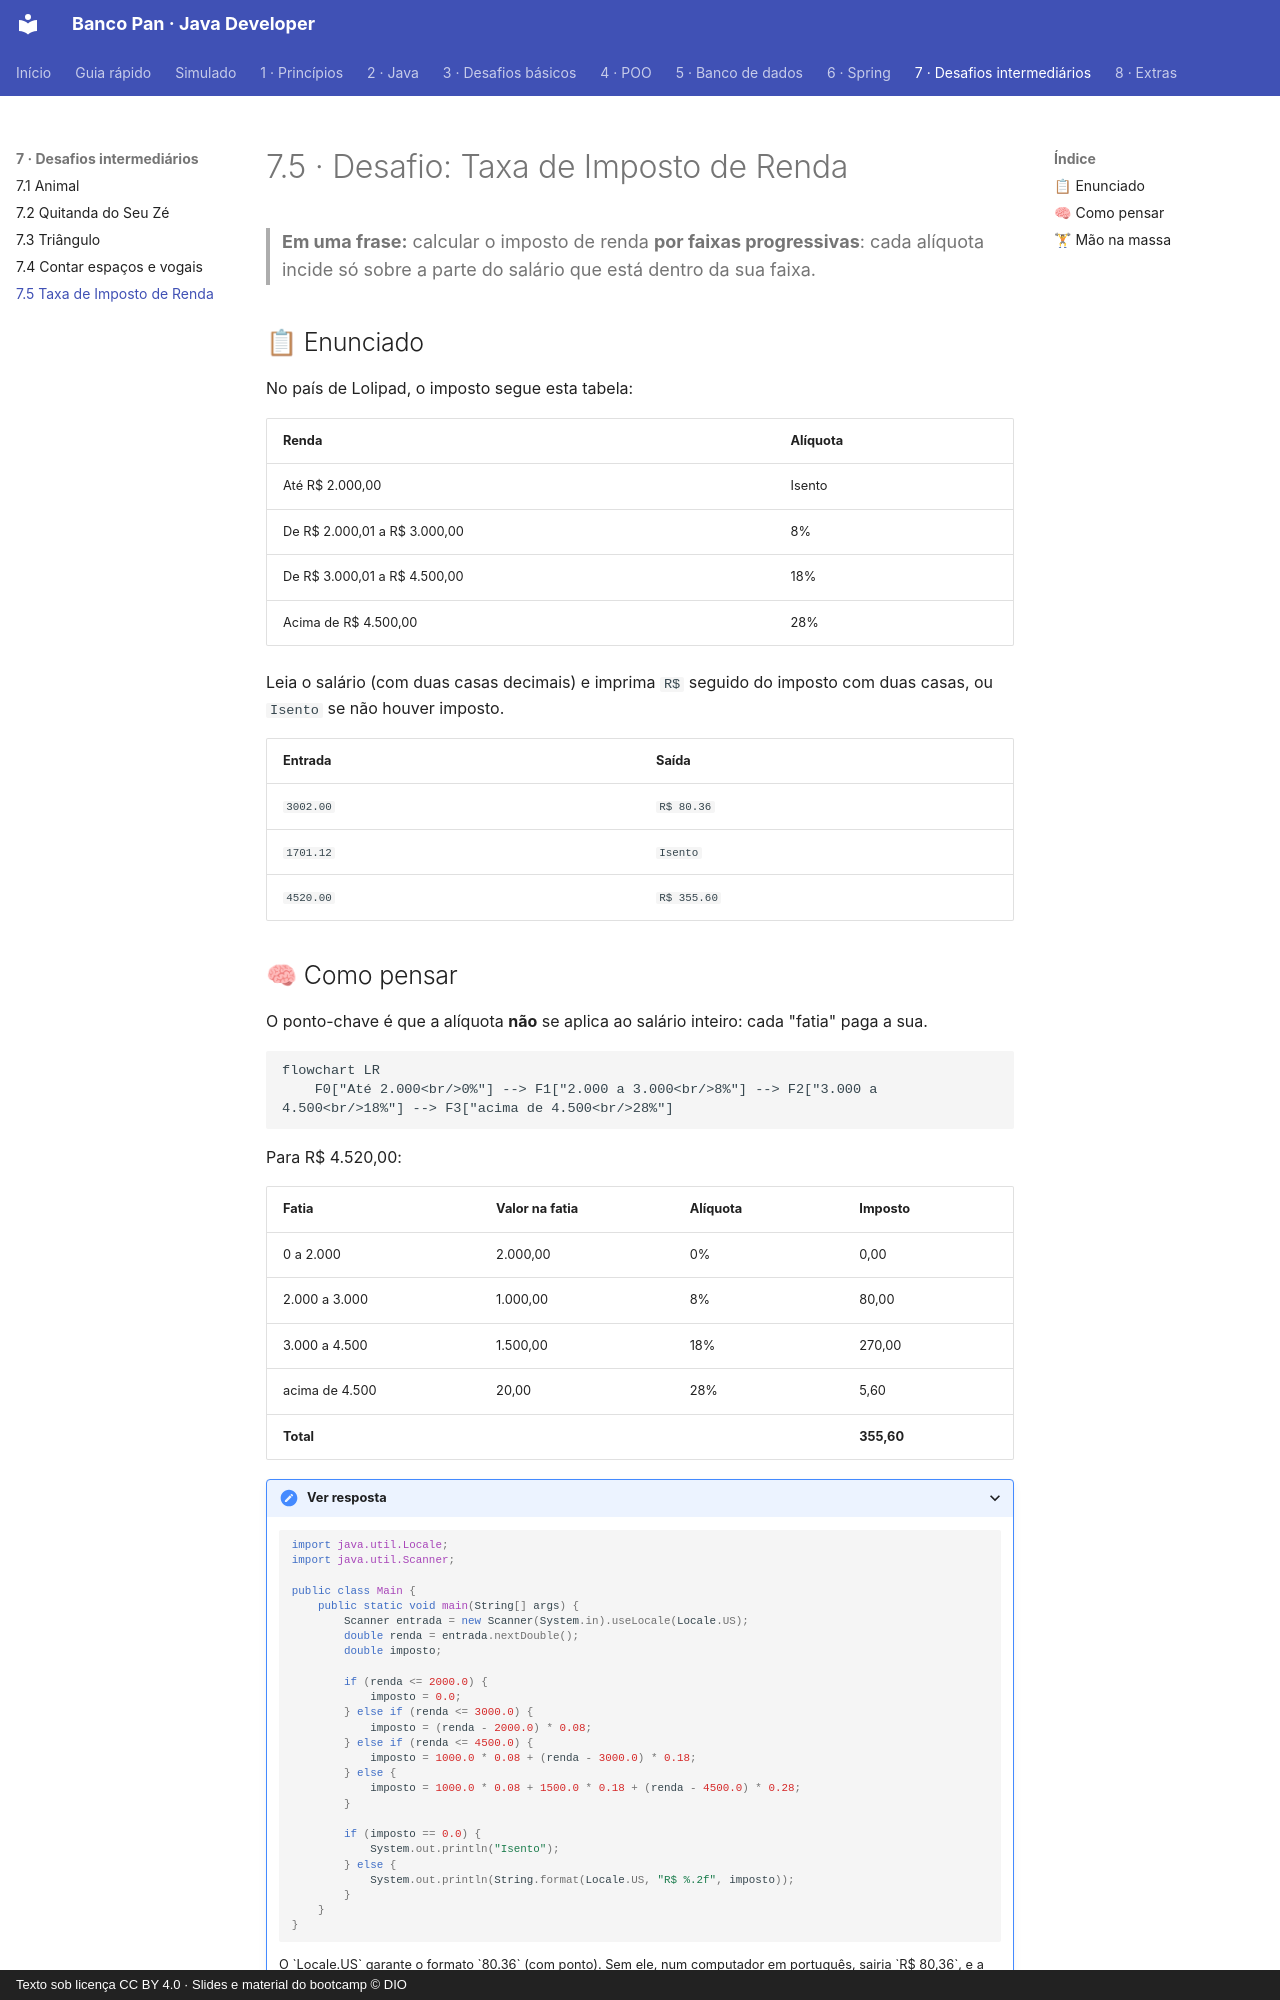

repository: Joshpcbrrj/Dio-Banco_Pan-Java_developer · page: 07-desafios-intermediarios/05-imposto-de-renda/index.html · generator: mkdocs · copyright: Texto sob licença CC BY 4.0 · Slides e material do bootcamp © DIO

# 7.5 · Desafio: Taxa de Imposto de Renda

> **Em uma frase:** calcular o imposto de renda **por faixas progressivas**: cada alíquota incide só sobre a parte do salário que está dentro da sua faixa.

## 📋 Enunciado

No país de Lolipad, o imposto segue esta tabela:

| Renda | Alíquota |
| --- | --- |
| Até R$ 2.000,00 | Isento |
| De R$ 2.000,01 a R$ 3.000,00 | 8% |
| De R$ 3.000,01 a R$ 4.500,00 | 18% |
| Acima de R$ 4.500,00 | 28% |

Leia o salário (com duas casas decimais) e imprima `R$` seguido do imposto com duas casas, ou `Isento` se não houver imposto.

| Entrada | Saída |
| --- | --- |
| `3002.00` | `R$ 80.36` |
| `1701.12` | `Isento` |
| `4520.00` | `R$ 355.60` |
